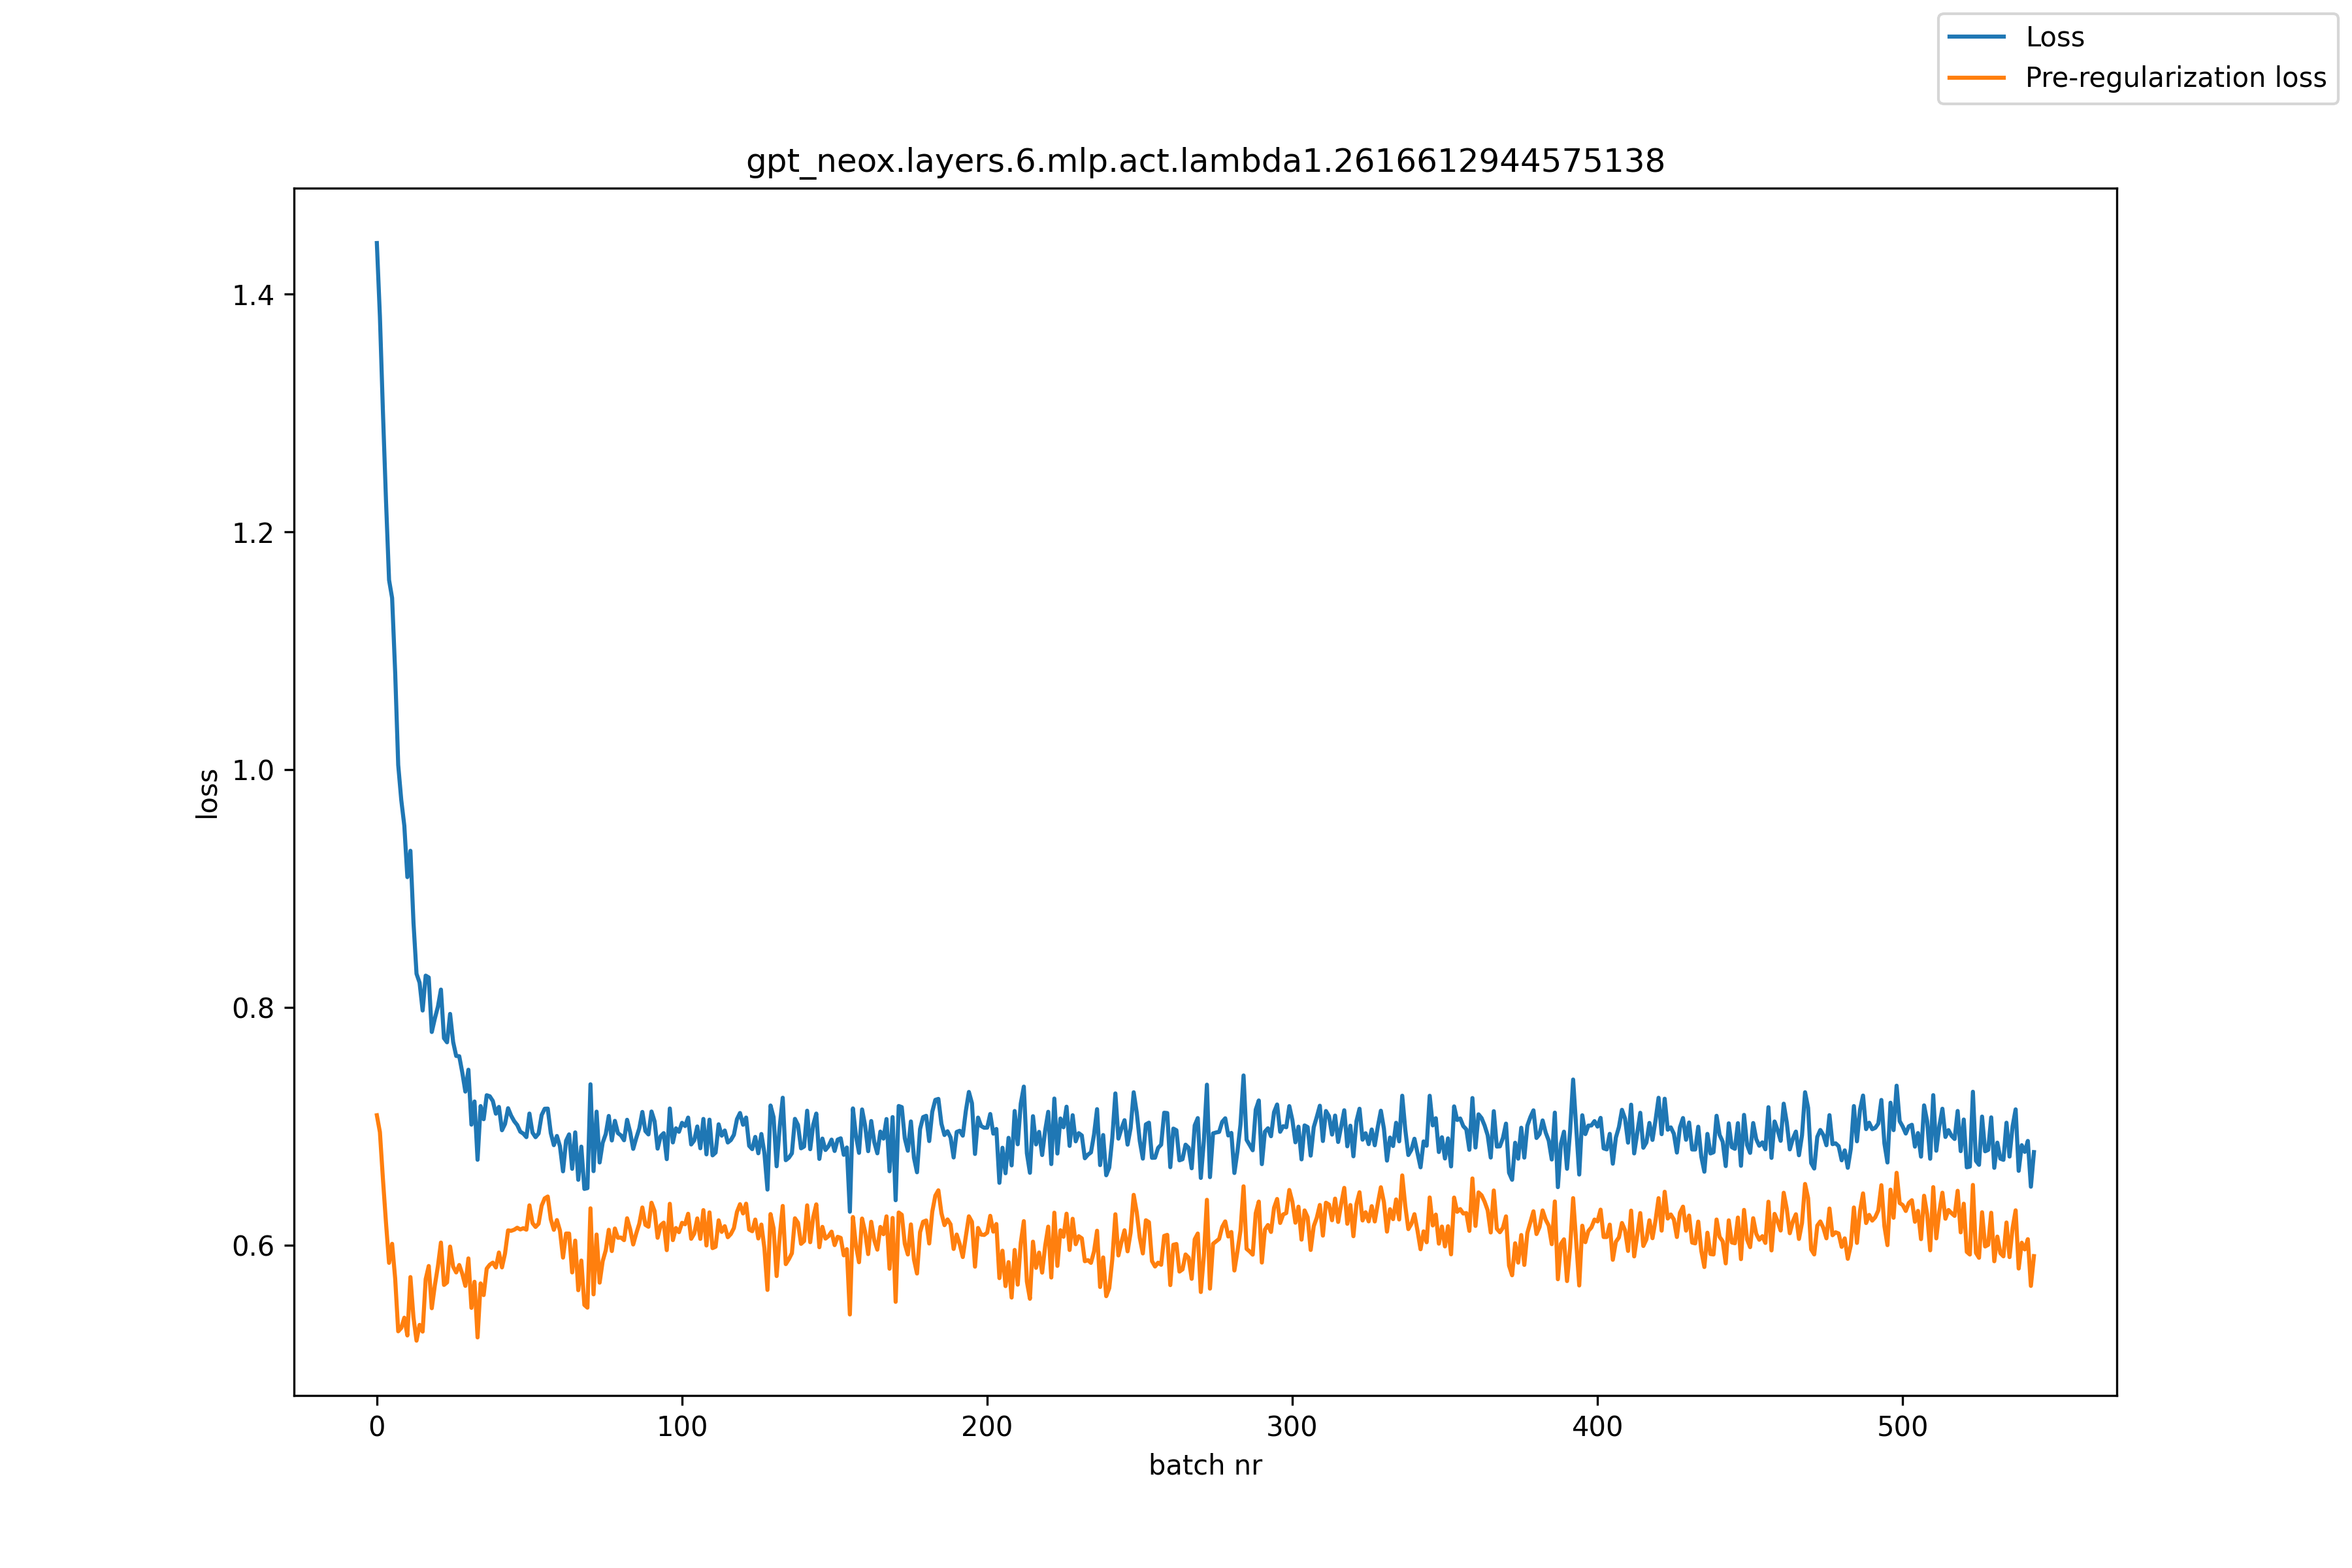

The table this chart was drawn from, first rows:
, loss, pre_reg_loss
0, 1.443, 0.7092
1, 1.381, 0.695
2, 1.3, 0.6553
3, 1.226, 0.6185
4, 1.159, 0.585
5, 1.144, 0.601
6, 1.082, 0.572
7, 1.004, 0.5274
8, 0.9744, 0.5302
9, 0.9528, 0.5389
10, 0.9095, 0.5239
11, 0.9317, 0.573
12, 0.8715, 0.539
13, 0.8282, 0.5196
14, 0.8207, 0.5328
15, 0.7973, 0.5272
16, 0.8266, 0.5713
17, 0.8251, 0.5823
18, 0.7792, 0.5468
19, 0.7905, 0.566
20, 0.8005, 0.582
21, 0.8149, 0.6021
22, 0.774, 0.5664
23, 0.7705, 0.5685
24, 0.7944, 0.5987
25, 0.7708, 0.5818
26, 0.7591, 0.5769
27, 0.7588, 0.5832
28, 0.7451, 0.5758
29, 0.7291, 0.5656
30, 0.7475, 0.5887
31, 0.7013, 0.5471
32, 0.7207, 0.5691
33, 0.6717, 0.5223
34, 0.7169, 0.5677
35, 0.7059, 0.5579
36, 0.726, 0.5801
37, 0.7251, 0.5834
38, 0.7212, 0.5852
39, 0.7105, 0.5811
40, 0.7162, 0.5937
41, 0.6966, 0.5812
42, 0.7019, 0.5929
43, 0.7151, 0.6123
44, 0.7088, 0.6119
45, 0.7042, 0.6129
46, 0.701, 0.6145
47, 0.6954, 0.6131
48, 0.6937, 0.6142
49, 0.6908, 0.6129
50, 0.7106, 0.6334
51, 0.6946, 0.6185
52, 0.6907, 0.6152
53, 0.6938, 0.6179
54, 0.7093, 0.6331
55, 0.7146, 0.6393
56, 0.7148, 0.6408
57, 0.6941, 0.6217
58, 0.684, 0.6128
59, 0.6917, 0.621
... 484 more rows
